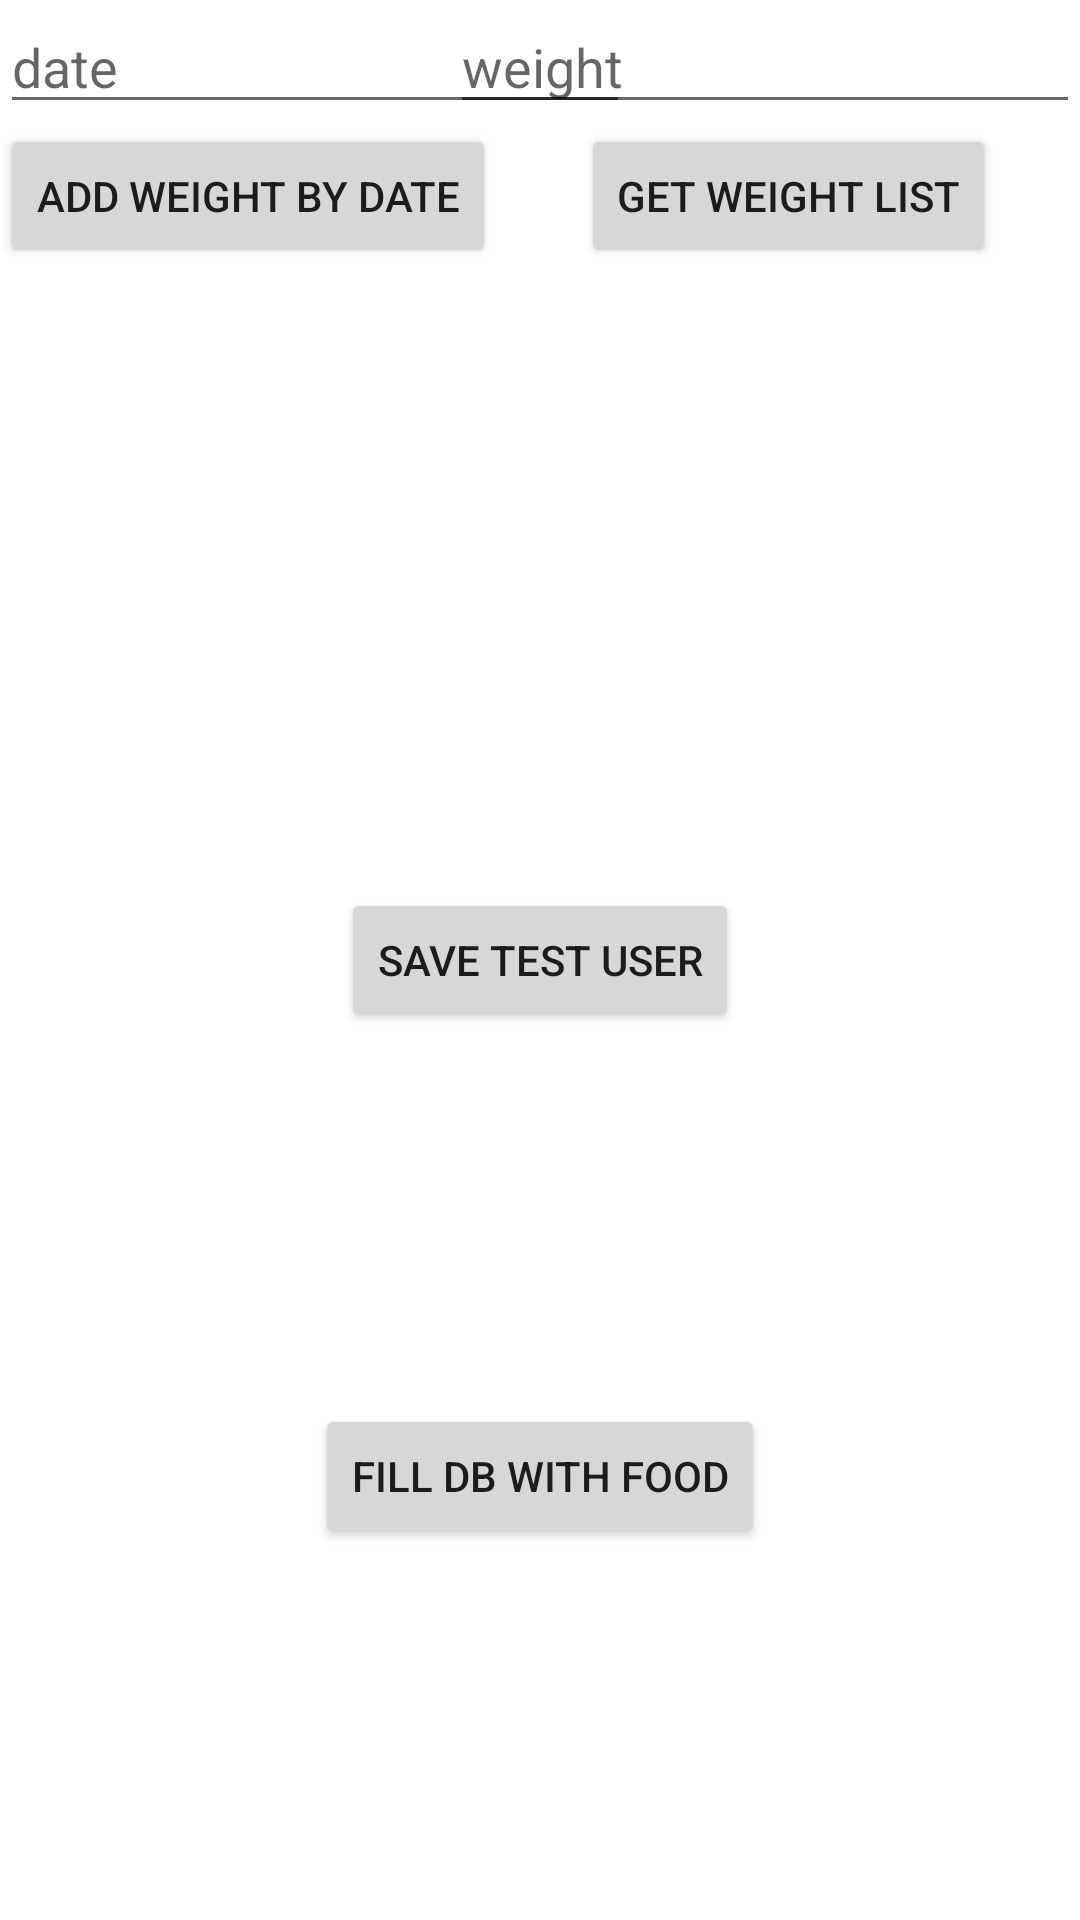

This screen was rendered from an Android layout file. Write that file and the resources it references.
<!-- AndroidManifest.xml: application theme AppTheme -->
<!-- res/layout/activity_test.xml -->
<?xml version="1.0" encoding="utf-8"?>
<androidx.constraintlayout.widget.ConstraintLayout xmlns:android="http://schemas.android.com/apk/res/android"
    xmlns:app="http://schemas.android.com/apk/res-auto"
    xmlns:tools="http://schemas.android.com/tools"
    android:layout_width="match_parent"
    android:layout_height="match_parent"
    tools:context=".TestActivity">

    <Button
        android:id="@+id/test_save"
        android:layout_width="wrap_content"
        android:layout_height="wrap_content"
        android:text="Save test user"
        app:layout_constraintBottom_toBottomOf="parent"
        app:layout_constraintEnd_toEndOf="parent"
        app:layout_constraintStart_toStartOf="parent"
        app:layout_constraintTop_toTopOf="parent" />

    <EditText
        android:id="@+id/input_test_date"
        android:layout_width="wrap_content"
        android:layout_height="wrap_content"
        android:ems="10"
        android:hint="date"
        android:inputType="datetime"
        app:layout_constraintTop_toTopOf="parent" />

    <EditText
        android:id="@+id/input_test_weight"
        android:layout_width="wrap_content"
        android:layout_height="wrap_content"
        android:ems="10"
        android:hint="weight"
        android:inputType="number"
        app:layout_constraintEnd_toEndOf="parent"
        app:layout_constraintTop_toTopOf="parent" />

    <Button
        android:id="@+id/button_save_test_date"
        android:layout_width="wrap_content"
        android:layout_height="wrap_content"
        android:text="Add Weight by date"
        app:layout_constraintStart_toStartOf="parent"
        app:layout_constraintTop_toBottomOf="@+id/input_test_date" />

    <Button
        android:id="@+id/button_test_get_weight"
        android:layout_width="wrap_content"
        android:layout_height="wrap_content"
        android:text="Get weight list"
        app:layout_constraintEnd_toEndOf="parent"
        app:layout_constraintStart_toEndOf="@+id/button_save_test_date"
        app:layout_constraintTop_toBottomOf="@+id/input_test_weight" />

    <Button
        android:id="@+id/button_test_fillfood"
        android:layout_width="wrap_content"
        android:layout_height="wrap_content"
        android:text="Fill db with food"
        app:layout_constraintBottom_toBottomOf="parent"
        app:layout_constraintEnd_toEndOf="parent"
        app:layout_constraintStart_toStartOf="parent"
        app:layout_constraintTop_toBottomOf="@+id/test_save" />

</androidx.constraintlayout.widget.ConstraintLayout>
<!-- resources referenced by this layout -->
<resources>

</resources>
